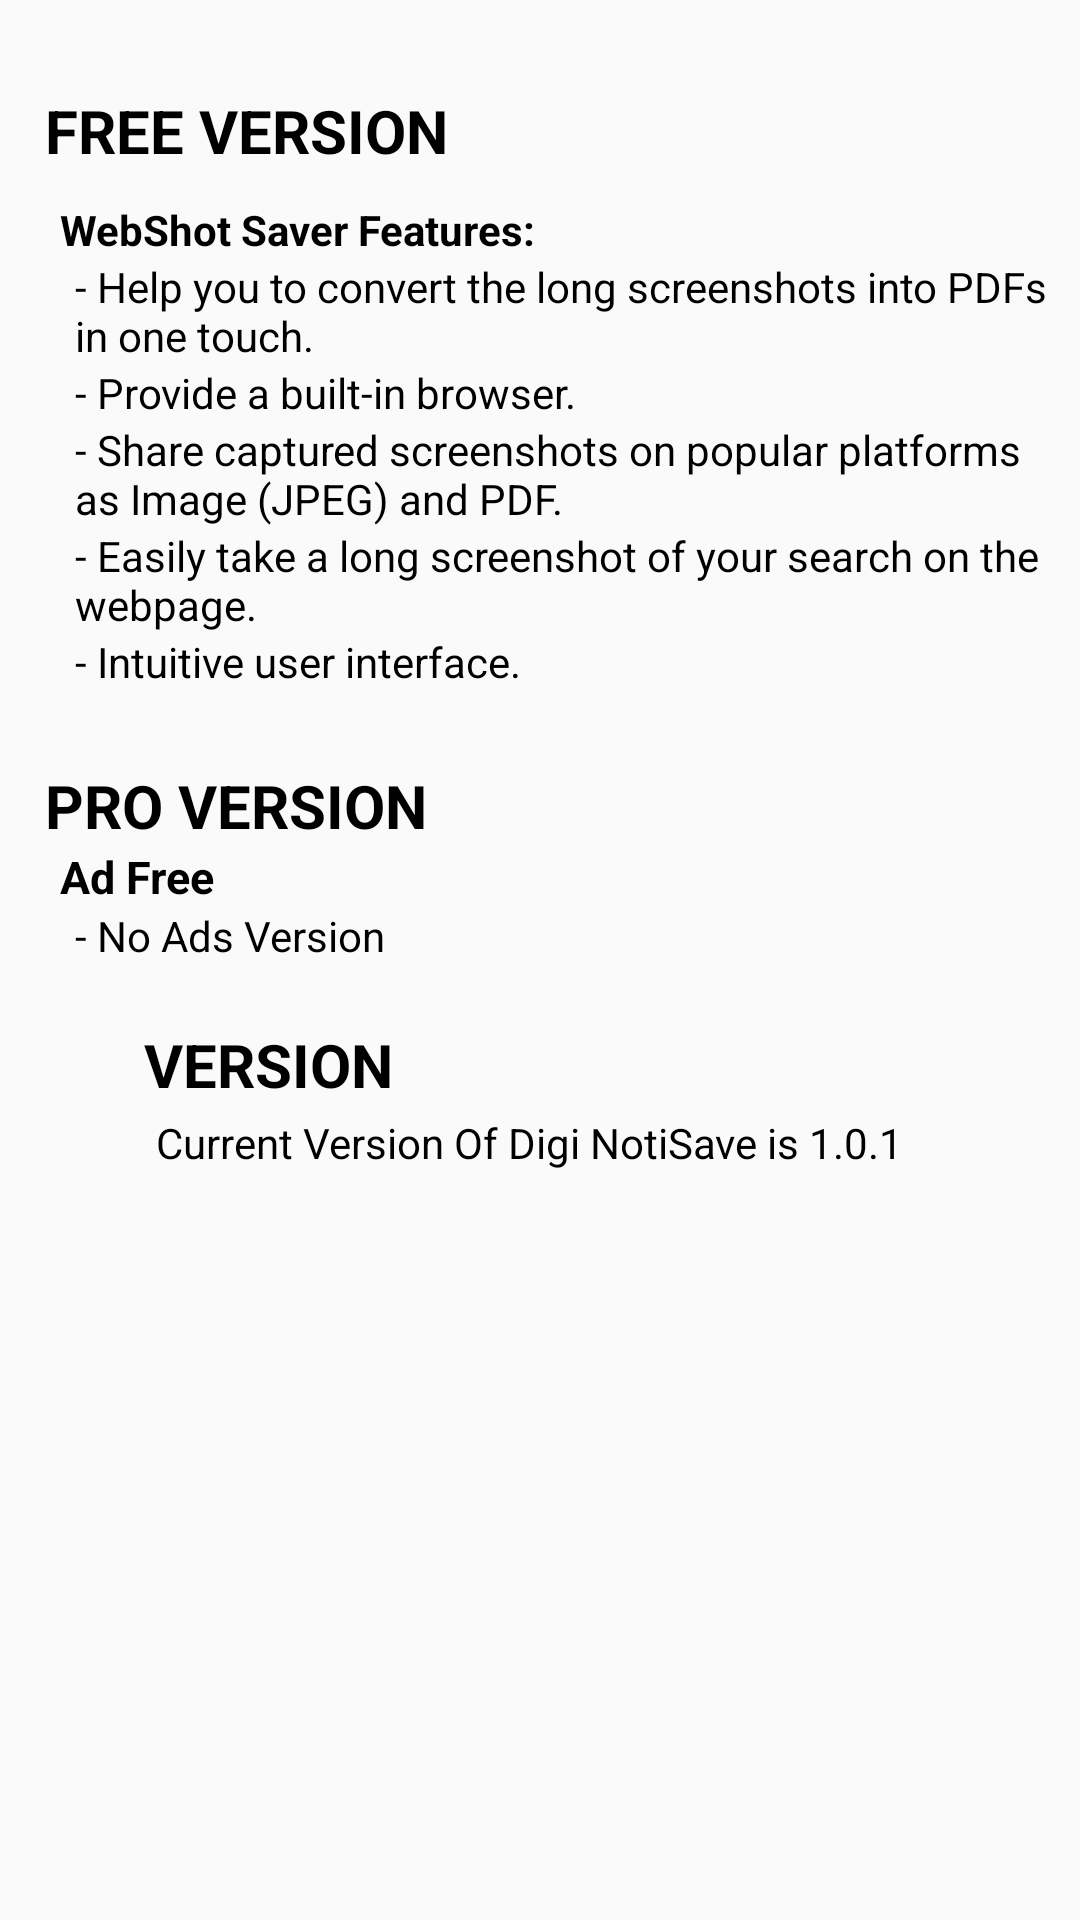

Layout XML and referenced resources for this Android screen:
<!-- AndroidManifest.xml: application theme Theme.WebSave -->
<!-- res/layout/about.xml -->
<?xml version="1.0" encoding="utf-8"?>
<RelativeLayout xmlns:android="http://schemas.android.com/apk/res/android"
    xmlns:app="http://schemas.android.com/apk/res-auto"
    xmlns:tools="http://schemas.android.com/tools"
    android:layout_width="match_parent"
    android:layout_height="match_parent">

    <LinearLayout
        android:layout_width="match_parent"
        android:layout_height="match_parent"
        android:layout_marginStart="10dp"
        android:layout_marginTop="10dp"
        android:layout_marginEnd="10dp"
        android:layout_marginBottom="10dp"
        android:orientation="vertical">

        <TextView
            android:layout_width="match_parent"
            android:layout_height="wrap_content"
            android:layout_marginLeft="5dp"
            android:layout_marginTop="20dp"
            android:text="Free Version"
            android:textAllCaps="true"
            android:textColor="#000000"
            android:textSize="20dp"
            android:textStyle="bold">

        </TextView>

        <TextView
            android:layout_width="match_parent"
            android:layout_height="wrap_content"
            android:layout_marginLeft="10dp"
            android:layout_marginTop="10dp"
            android:text="WebShot Saver Features:
"
            android:textColor="#000000"
            android:textStyle="bold">

        </TextView>

        <TextView

            android:layout_width="match_parent"
            android:layout_height="wrap_content"
            android:layout_marginLeft="15dp"
            android:text="- Help you to convert the long screenshots into PDFs in one touch."
            android:textColor="#000000">

        </TextView>

        <TextView

            android:layout_width="match_parent"
            android:layout_height="wrap_content"
            android:layout_marginLeft="15dp"
            android:text="- Provide a built-in browser."
            android:textColor="#000000">

        </TextView>

        <TextView

            android:layout_width="match_parent"
            android:layout_height="wrap_content"
            android:layout_marginLeft="15dp"
            android:text="- Share captured screenshots on popular platforms as Image (JPEG) and PDF."
            android:textColor="#000000">

        </TextView> <TextView

        android:layout_width="match_parent"
        android:layout_height="wrap_content"
        android:layout_marginLeft="15dp"
        android:text="- Easily take a long screenshot of your search on the webpage."
        android:textColor="#000000">

    </TextView> <TextView

        android:layout_width="match_parent"
        android:layout_height="wrap_content"
        android:layout_marginLeft="15dp"
        android:text="- Intuitive user interface."
        android:textColor="#000000">

    </TextView>







        <TextView

            android:layout_width="match_parent"
            android:layout_height="wrap_content"
            android:layout_marginLeft="5dp"
            android:layout_marginTop="25dp"
            android:text="PRO VERSION"
            android:textAllCaps="true"
            android:textColor="#000000"
            android:textSize="20dp"
            android:textStyle="bold">

        </TextView>

        <TextView
            android:layout_width="match_parent"
            android:layout_height="wrap_content"
            android:layout_marginLeft="10dp"
            android:text="Ad Free"
            android:textColor="#000000"
            android:textSize="15dp"
            android:textStyle="bold">

        </TextView>

        <TextView

            android:layout_width="match_parent"
            android:layout_height="wrap_content"
            android:layout_marginLeft="15dp"
            android:text="- No Ads Version"
            android:textColor="#000000"
            >

        </TextView>

        <LinearLayout
            android:layout_width="wrap_content"
            android:layout_height="wrap_content"
            android:layout_marginTop="20dp"
            android:orientation="horizontal">

            <LinearLayout
                android:layout_width="30dp"
                android:layout_height="30dp"
                android:layout_gravity="center_vertical"
                android:layout_marginLeft="5dp"
                android:gravity="center"
                android:orientation="horizontal">

                <ImageView

                    android:layout_width="23dp"
                    android:background="@drawable/arrow"
                    android:layout_height="23dp"
                    android:textColor="#000000"
                    >

                </ImageView>


            </LinearLayout>

            <TextView
                android:layout_width="match_parent"
                android:layout_height="wrap_content"
                android:layout_marginLeft="3dp"
                android:text="Version"
                android:textAllCaps="true"
                android:textColor="#000000"
                android:textSize="20dp"
                android:textStyle="bold">

            </TextView>

        </LinearLayout>

        <TextView

            android:layout_width="match_parent"
            android:layout_height="wrap_content"
            android:layout_marginLeft="42dp"
            android:text="Current Version Of Digi NotiSave is 1.0.1"
            android:textColor="#000000"
            />

    </LinearLayout>


</RelativeLayout>
<!-- resources referenced by this layout -->
<resources>
  <style name="Theme.WebSave" parent="Theme.AppCompat.DayNight.NoActionBar">
          
          <item name="colorPrimary">@color/purple_500</item>
          <item name="colorPrimaryVariant">@color/purple_700</item>
          <item name="colorOnPrimary">@color/white</item>
          
          <item name="colorSecondary">@color/teal_200</item>
          <item name="colorSecondaryVariant">@color/teal_700</item>
          <item name="colorOnSecondary">@color/black</item>
          
          <item name="android:statusBarColor" tools:targetApi="l">?attr/colorPrimaryVariant</item>
          
      </style>
  <color name="purple_500">#FF6200EE</color>
  <color name="purple_700">#FF3700B3</color>
  <color name="white">#FFFFFFFF</color>
  <color name="teal_200">#FF03DAC5</color>
  <color name="teal_700">#FF018786</color>
  <color name="black">#FF000000</color>
</resources>
